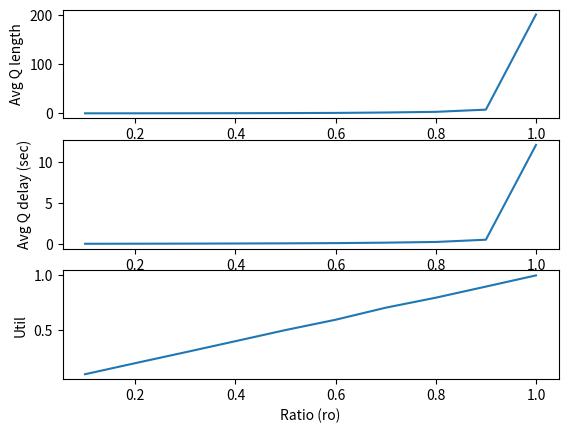

This chart was generated by the following Python code:
#!/home/<user>/anaconda3/bin/python

"""
The task is to simulate an M/M/k system with a single queue.
Complete the skeleton code and produce results for three experiments.
The study is mainly to show various results of a queue against its ro parameter.
ro is defined as the ratio of arrival rate vs service rate.
For the sake of comparison, while plotting results from simulation, also produce the analytical results.
"""

import enum
import heapq
import random

import matplotlib.pyplot as plt


# Using enum class create enumerations
class ServerState(enum.IntEnum):
    BUSY = 1
    IDLE = 0


# Parameters


class Params:
    def __init__(self, lambd, mu, k, timeLimit=10000):
        self.lambd = lambd  # interarrival rate
        self.mu = mu  # service rate
        self.k = k
        self.timeLimit = timeLimit
    # Note lambd and mu are not mean value, they are rates i.e. (1/mean)


# Write more functions if required


# States and statistical counters
class States:
    def __init__(self):
        # States
        self.queue = []  # just stores the arrival times
        # Declare other states variables that might be needed
        self.totalDelay = 0.0
        self.totalServed = 0
        # Statistics
        self.util = 0.0
        self.avgQdelay = 0.0
        self.avgQlength = 0.0
        self.served = 0
        self.totalServingTime = 0.0

        self.timeOfLastEvent = 0.0
        self.timePassedSinceLastEvent = 0.0

        self.queueArea = 0.0

        # My added variables
        self.serverUtilizationFactor = 0.0
        self.serverStatus = ServerState.IDLE
        self.peopleInQueue = 0

    def update(self, sim, event):
        # Complete this function
        self.timePassedSinceLastEvent = event.eventTime - self.timeOfLastEvent
        # print(self.timePassedSinceLastEvent)
        self.timeOfLastEvent = event.eventTime

        lastEventServingTime = int(self.serverStatus) * self.timePassedSinceLastEvent
        # print(int(self.serverStatus))
        self.totalServingTime += lastEventServingTime

        # print(self.peopleInQueue)
        areaToBeAdded = self.peopleInQueue * self.timePassedSinceLastEvent
        self.queueArea += areaToBeAdded

    def finish(self, sim):
        # Complete this function
        if self.totalServed != 0:
            self.avgQdelay = self.totalDelay / self.totalServed
        else:
            self.avgQdelay = 0.0
            print('Average delay could not be calculated as divisor totalServed can not be 0.')

        self.avgQlength = self.queueArea / sim.now()

        # utilization factor
        self.util = self.totalServingTime / sim.now()

    def printResults(self, sim):
        # DO NOT CHANGE THESE LINES
        print('############### Experimental Results #################')
        print(f'Results: lambda = {sim.params.lambd}, mu = {sim.params.mu}, k = {sim.params.k}')
        print(f'Total Customer Served: {self.totalServed}')
        print(f'Average Queue Length: {self.avgQlength}')
        print(f'Average Queue Delay: {self.avgQdelay}')
        print(f'Server Utilization Factor: {self.util}')
        print('######################################################')

    def getResults(self, sim):
        return self.avgQlength, self.avgQdelay, self.util


# Write more functions if required


class Event:
    def __init__(self, sim):
        self.eventType = None
        self.sim = sim
        self.eventTime = None

    def process(self, sim):
        raise Exception('Unimplemented process method for the event!')

    def __repr__(self):
        return self.eventType


class StartEvent(Event):
    def __init__(self, eventTime, sim):
        self.eventTime = eventTime
        self.eventType = 'START'
        self.sim = sim

    def process(self, sim):
        # Complete this function
        # initiate the first arrival event
        nextArrivalEventTime = self.eventTime + random.expovariate(sim.params.lambd)
        sim.scheduleEvent(ArrivalEvent(nextArrivalEventTime, sim))

        # push the exit event too.
        sim.scheduleEvent(ExitEvent(sim.params.timeLimit, sim))


class ExitEvent(Event):
    def __init__(self, eventTime, sim):
        self.eventTime = eventTime
        self.eventType = 'EXIT'
        self.sim = sim

    def process(self, sim):
        # Complete this function
        print('This is an EXIT event. Time: ', self.eventTime)


class ArrivalEvent(Event):
    # Write __init__ function
    def __init__(self, eventTime, sim):
        super().__init__(sim)
        self.eventType = 'ARRIVAL'
        self.sim = sim
        self.eventTime = eventTime

    def process(self, sim):
        # Complete this function
        # this customer has not arrived yet. he will come after 'random.expovariate(sim.params.lambd)'
        # time later than now.

        # Scheduling next arrival before processing current arrival event
        nextArrivalEventTime = sim.now() + random.expovariate(sim.params.lambd)
        sim.scheduleEvent(ArrivalEvent(nextArrivalEventTime, sim))  # scheduling next arrival event

        # process current arrival event now
        if sim.states.serverStatus == ServerState.IDLE:
            # no delay except service delay
            currentEventServiceDuration = random.expovariate(sim.params.mu)
            currentEventDepartureTime = sim.now() + currentEventServiceDuration

            sim.states.totalServed += 1
            sim.states.serverStatus = ServerState.BUSY

            currentEventDelay = 0
            sim.states.totalDelay += currentEventDelay

            sim.scheduleEvent(DepartureEvent(currentEventDepartureTime, sim))

        elif sim.states.serverStatus == ServerState.BUSY:
            sim.states.peopleInQueue += 1
            sim.states.queue.append(sim.now())


class DepartureEvent(Event):
    # Write __init__ function
    def __init__(self, eventTime, sim):
        super().__init__(sim)
        self.sim = sim
        self.eventTime = eventTime
        self.eventType = 'DEPARTURE'

    def process(self, sim):
        # Complete this function
        if len(sim.states.queue) == 0:
            sim.states.serverStatus = ServerState.IDLE
        else:
            nextDepartureEventTime = sim.now() + random.expovariate(sim.params.mu)
            sim.scheduleEvent(DepartureEvent(nextDepartureEventTime, sim))

            currentEventDelay = sim.now() - sim.states.queue[0]
            sim.states.totalDelay += currentEventDelay

            sim.states.totalServed += 1

            sim.states.peopleInQueue -= 1
            sim.states.queue.pop(0)


class Simulator:
    def __init__(self, seed):
        self.eventQ = []
        self.simclock = 0
        self.seed = seed
        self.params = None
        self.states = None

    def initialize(self):
        self.simclock = 0
        self.scheduleEvent(StartEvent(0, self))

    def configure(self, params, states):
        self.params = params
        self.states = states

    def now(self):
        return self.simclock

    def scheduleEvent(self, event):
        heapq.heappush(self.eventQ, (event.eventTime, event))

    def run(self):
        random.seed(self.seed)
        self.initialize()

        while len(self.eventQ) > 0:
            time, event = heapq.heappop(self.eventQ)

            if event.eventType == 'EXIT':
                break

            if self.states != None:
                self.states.update(self, event)

            # print(event.eventTime, 'Event', event)
            self.simclock = event.eventTime
            event.process(self)

        self.states.finish(self)

    def printResults(self):
        self.states.printResults(self)

    def getResults(self):
        return self.states.getResults(self)

    def print_analytical_results(self):
        avg_q_len = (self.params.lambd * self.params.lambd) / (self.params.mu * (self.params.mu - self.params.lambd))

        avg_delay_in_q = self.params.lambd / (self.params.mu * (self.params.mu - self.params.lambd))

        server_util_factor = self.params.lambd / self.params.mu

        print("\n################### Analytical Results #######################")
        print("lambda = %lf, mu = %lf" % (self.params.lambd, self.params.mu))
        print("Average queue length", round(avg_q_len, 3))
        print("Average delay in queue", round(avg_delay_in_q, 3))
        print("Server utilization factor", round(server_util_factor, 3))


def experiment1():
    seed = 101
    sim = Simulator(seed)
    sim.configure(Params(5.0 / 60, 8.0 / 60, 1), States())
    sim.run()
    sim.printResults()
    sim.print_analytical_results()


def experiment2():
    seed = 110
    mu = 1000.0 / 60
    ratios = [u / 10.0 for u in range(1, 11)]

    avglength = []
    avgdelay = []
    util = []

    for ro in ratios:
        sim = Simulator(seed)
        sim.configure(Params(mu * ro, mu, 1), States())
        sim.run()

        length, delay, utl = sim.getResults()
        avglength.append(length)
        avgdelay.append(delay)
        util.append(utl)

    plt.figure(1)
    plt.subplot(311)
    plt.plot(ratios, avglength)
    plt.xlabel('Ratio (ro)')
    plt.ylabel('Avg Q length')

    plt.subplot(312)
    plt.plot(ratios, avgdelay)
    plt.xlabel('Ratio (ro)')
    plt.ylabel('Avg Q delay (sec)')

    plt.subplot(313)
    plt.plot(ratios, util)
    plt.xlabel('Ratio (ro)')
    plt.ylabel('Util')

    plt.show()


def main():
    # experiment1()
    experiment2()
    # experiment3()


if __name__ == "__main__":
    main()
